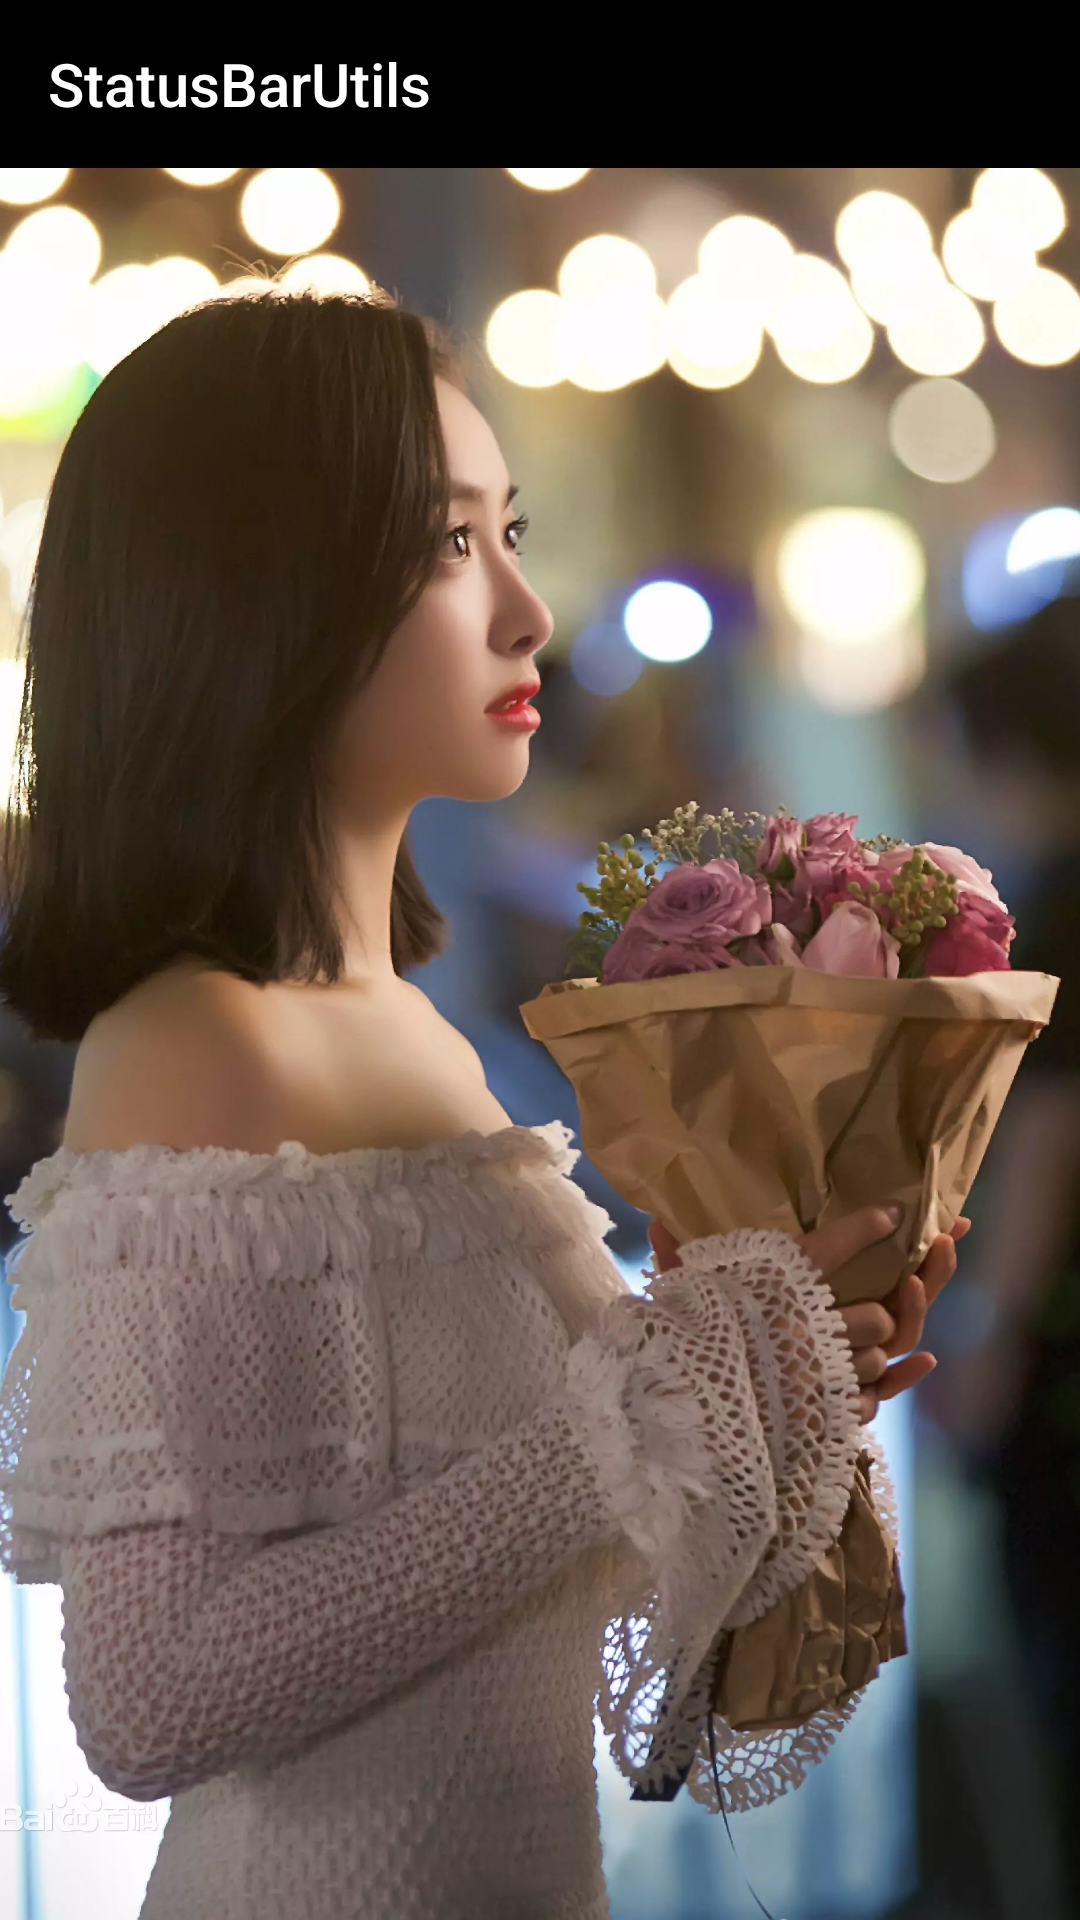

Reconstruct the res/layout file that produces this screen, plus the resources it refers to.
<!-- AndroidManifest.xml: application theme AppTheme -->
<!-- res/layout/fragment_test.xml -->
<?xml version="1.0" encoding="utf-8"?>
<LinearLayout xmlns:android="http://schemas.android.com/apk/res/android"
    xmlns:app="http://schemas.android.com/apk/res-auto"
    android:layout_width="match_parent"
    android:layout_height="match_parent"
    android:orientation="vertical">

    <android.support.v7.widget.Toolbar
        android:id="@+id/test_activity_tool_bar"
        android:layout_width="match_parent"
        android:layout_height="?attr/actionBarSize"
        android:background="@color/color_black"
        app:title="@string/app_name"
        app:titleTextColor="@color/color_white" />

    <ImageView
        android:id="@+id/test_activity_image"
        android:layout_width="match_parent"
        android:layout_height="0dp"
        android:layout_weight="1"
        android:scaleType="centerCrop"
        android:src="@mipmap/image1" />
</LinearLayout>
<!-- resources referenced by this layout -->
<resources>
  <color name="color_black">#000000</color>
  <color name="color_white">#FFFFFF</color>
  <!-- mipmap image1: webp bitmap (mipmap-xxhdpi, 155550 bytes) -->
  <string name="app_name">StatusBarUtils</string>
  <style name="AppTheme" parent="Theme.AppCompat.Light.DarkActionBar">
          
          <item name="colorPrimary">@color/colorPrimary</item>
          <item name="colorPrimaryDark">@color/colorPrimaryDark</item>
          <item name="colorAccent">@color/colorAccent</item>
  
          <item name="windowActionBar">false</item>
          <item name="windowNoTitle">true</item>
          <item name="android:windowBackground">@color/color_background</item>
      </style>
  <color name="colorPrimary">#008577</color>
  <color name="colorPrimaryDark">#00574B</color>
  <color name="colorAccent">#D81B60</color>
  <color name="color_background">#F5F5F5</color>
</resources>
